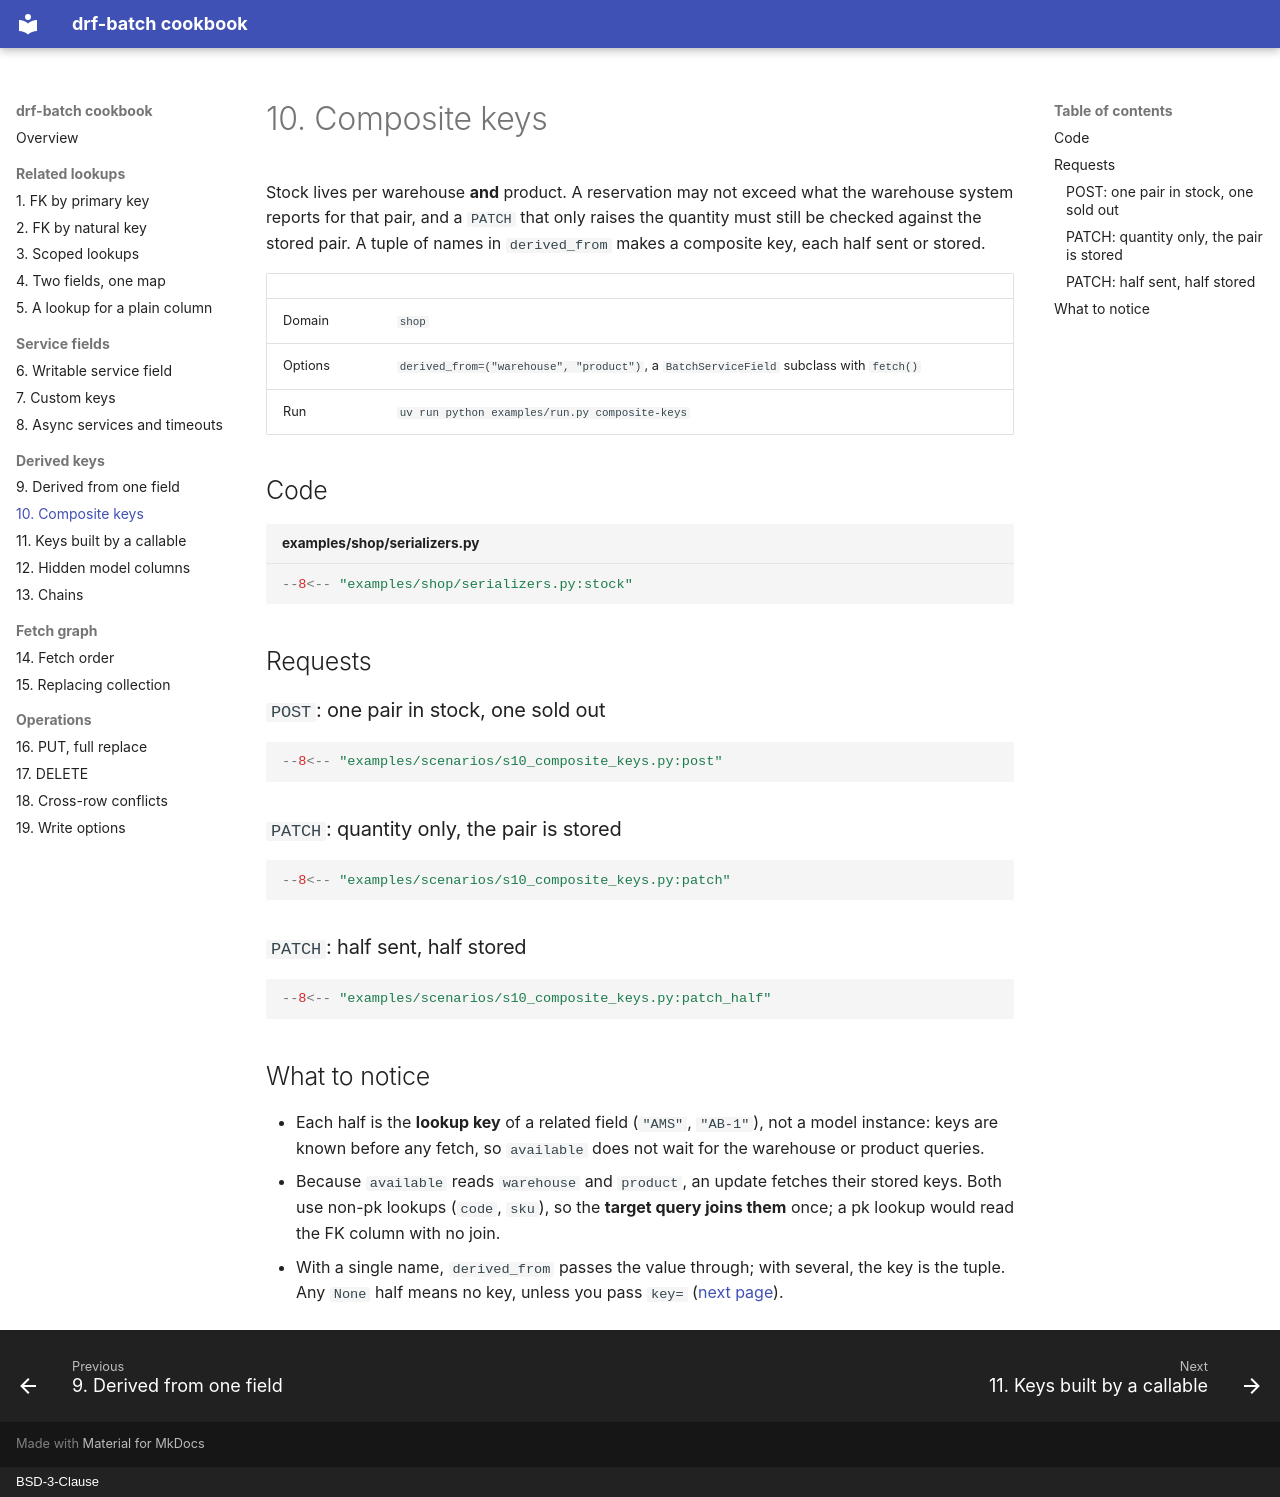

repository: matink112/drf-batch-cookbook · page: 10-composite-keys/index.html · generator: mkdocs · copyright: BSD-3-Clause

# 10. Composite keys

Stock lives per warehouse **and** product. A reservation may not exceed what
the warehouse system reports for that pair, and a `PATCH` that only raises the
quantity must still be checked against the stored pair. A tuple of names in
`derived_from` makes a composite key, each half sent or stored.

| | |
|---|---|
| Domain | `shop` |
| Options | `derived_from=("warehouse", "product")`, a `BatchServiceField` subclass with `fetch()` |
| Run | `uv run python examples/run.py composite-keys` |

## Code

```python title="examples/shop/serializers.py"
--8<-- "examples/shop/serializers.py:stock"
```

## Requests

### `POST`: one pair in stock, one sold out

```python
--8<-- "examples/scenarios/s10_composite_keys.py:post"
```

### `PATCH`: quantity only, the pair is stored

```python
--8<-- "examples/scenarios/s10_composite_keys.py:patch"
```

### `PATCH`: half sent, half stored

```python
--8<-- "examples/scenarios/s10_composite_keys.py:patch_half"
```

## What to notice

- Each half is the **lookup key** of a related field (`"AMS"`, `"AB-1"`), not
  a model instance: keys are known before any fetch, so `available` does not
  wait for the warehouse or product queries.
- Because `available` reads `warehouse` and `product`, an update fetches their
  stored keys. Both use non-pk lookups (`code`, `sku`), so the **target query
  joins them** once; a pk lookup would read the FK column with no join.
- With a single name, `derived_from` passes the value through; with several,
  the key is the tuple. Any `None` half means no key, unless you pass `key=`
  ([next page](11-key-callable.md)).
